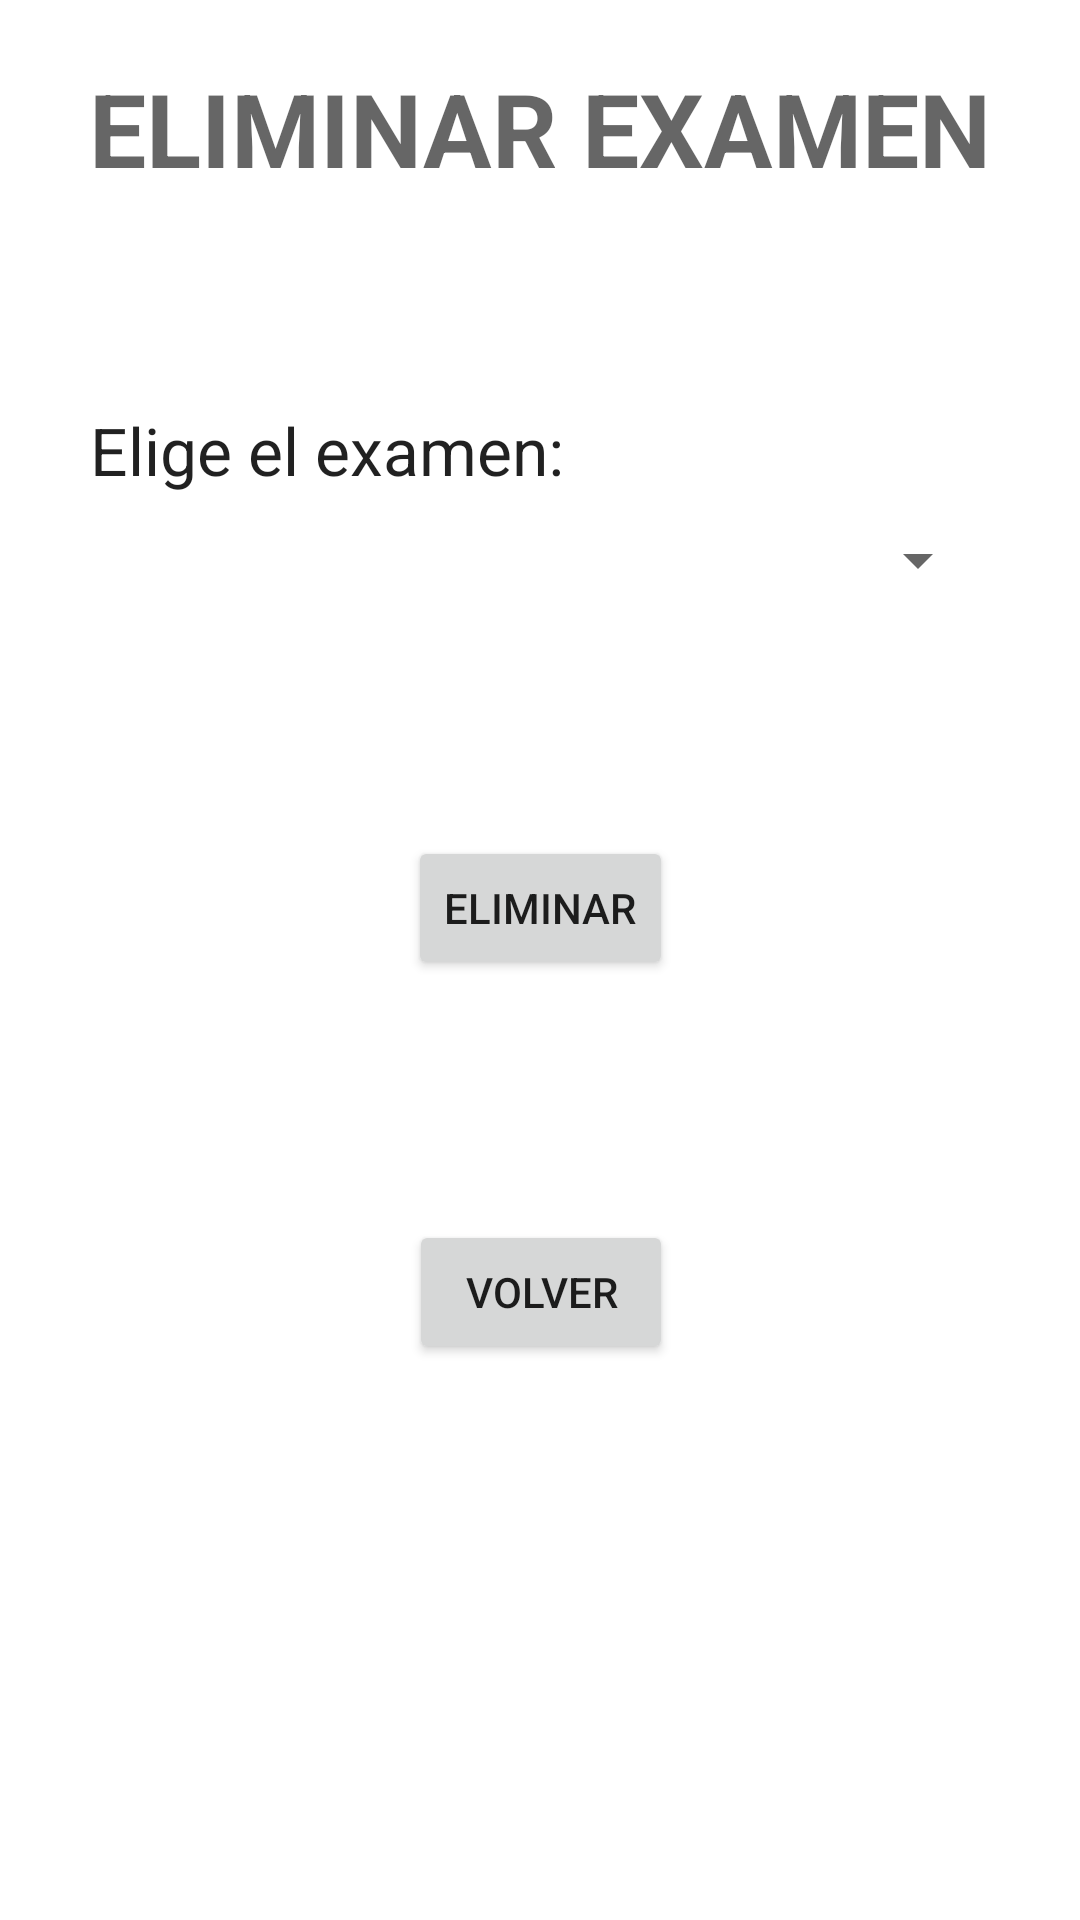

Android layout source for this screen:
<!-- AndroidManifest.xml: application theme Theme.TFGDaniMinguetAndroid -->
<!-- res/layout/eliminar_examen.xml -->
<?xml version="1.0" encoding="utf-8"?>
<androidx.constraintlayout.widget.ConstraintLayout xmlns:android="http://schemas.android.com/apk/res/android"
    android:layout_width="match_parent"
    android:layout_height="match_parent"
    xmlns:app="http://schemas.android.com/apk/res-auto">

    <TextView
        android:id="@+id/textView38"
        android:layout_width="wrap_content"
        android:layout_height="wrap_content"
        android:layout_marginTop="20dp"
        android:text="ELIMINAR EXAMEN"
        android:textAppearance="@style/TextAppearance.AppCompat.Display1"
        android:textStyle="bold"
        app:layout_constraintEnd_toEndOf="parent"
        app:layout_constraintStart_toStartOf="parent"
        app:layout_constraintTop_toTopOf="parent" />

    <TextView
        android:id="@+id/textView39"
        android:layout_width="wrap_content"
        android:layout_height="wrap_content"
        android:layout_marginStart="30dp"
        android:layout_marginTop="70dp"
        android:text="Elige el examen:"
        android:textAppearance="@style/TextAppearance.AppCompat.Large"
        app:layout_constraintStart_toStartOf="parent"
        app:layout_constraintTop_toBottomOf="@+id/textView38" />

    <Spinner
        android:id="@+id/sExamenesEliminar"
        android:layout_width="match_parent"
        android:layout_height="wrap_content"
        android:layout_marginStart="30dp"
        android:layout_marginTop="10dp"
        android:layout_marginEnd="30dp"
        app:layout_constraintEnd_toEndOf="parent"
        app:layout_constraintStart_toStartOf="parent"
        app:layout_constraintTop_toBottomOf="@+id/textView39" />

    <Button
        android:id="@+id/btnEliminarExamen"
        android:layout_width="wrap_content"
        android:layout_height="wrap_content"
        android:layout_marginStart="30dp"
        android:layout_marginTop="80dp"
        android:layout_marginEnd="30dp"
        android:text="ELIMINAR"
        app:layout_constraintEnd_toEndOf="parent"
        app:layout_constraintStart_toStartOf="parent"
        app:layout_constraintTop_toBottomOf="@+id/sExamenesEliminar" />

    <Button
        android:id="@+id/btnVolverEliminarExamen"
        android:layout_width="wrap_content"
        android:layout_height="wrap_content"
        android:layout_marginTop="80dp"
        android:text="VOLVER"
        app:layout_constraintEnd_toEndOf="@+id/btnEliminarExamen"
        app:layout_constraintStart_toStartOf="@+id/btnEliminarExamen"
        app:layout_constraintTop_toBottomOf="@+id/btnEliminarExamen" />
</androidx.constraintlayout.widget.ConstraintLayout>
<!-- resources referenced by this layout -->
<resources>
  <style name="Theme.TFGDaniMinguetAndroid" parent="Theme.MaterialComponents.DayNight.DarkActionBar">
          
          <item name="colorPrimary">@color/blue</item>
          <item name="colorPrimaryVariant">@color/light_blue</item>
          <item name="colorOnPrimary">@color/white</item>
          
          <item name="colorSecondary">@color/teal_200</item>
          <item name="colorSecondaryVariant">@color/teal_700</item>
          <item name="colorOnSecondary">@color/black</item>
          
          <item name="android:statusBarColor">@color/black</item>
          
      </style>
  <color name="blue">#2240AA</color>
  <color name="light_blue">#5E658C</color>
  <color name="white">#FFFFFFFF</color>
  <color name="teal_200">#FF03DAC5</color>
  <color name="teal_700">#FF018786</color>
  <color name="black">#FF000000</color>
</resources>
